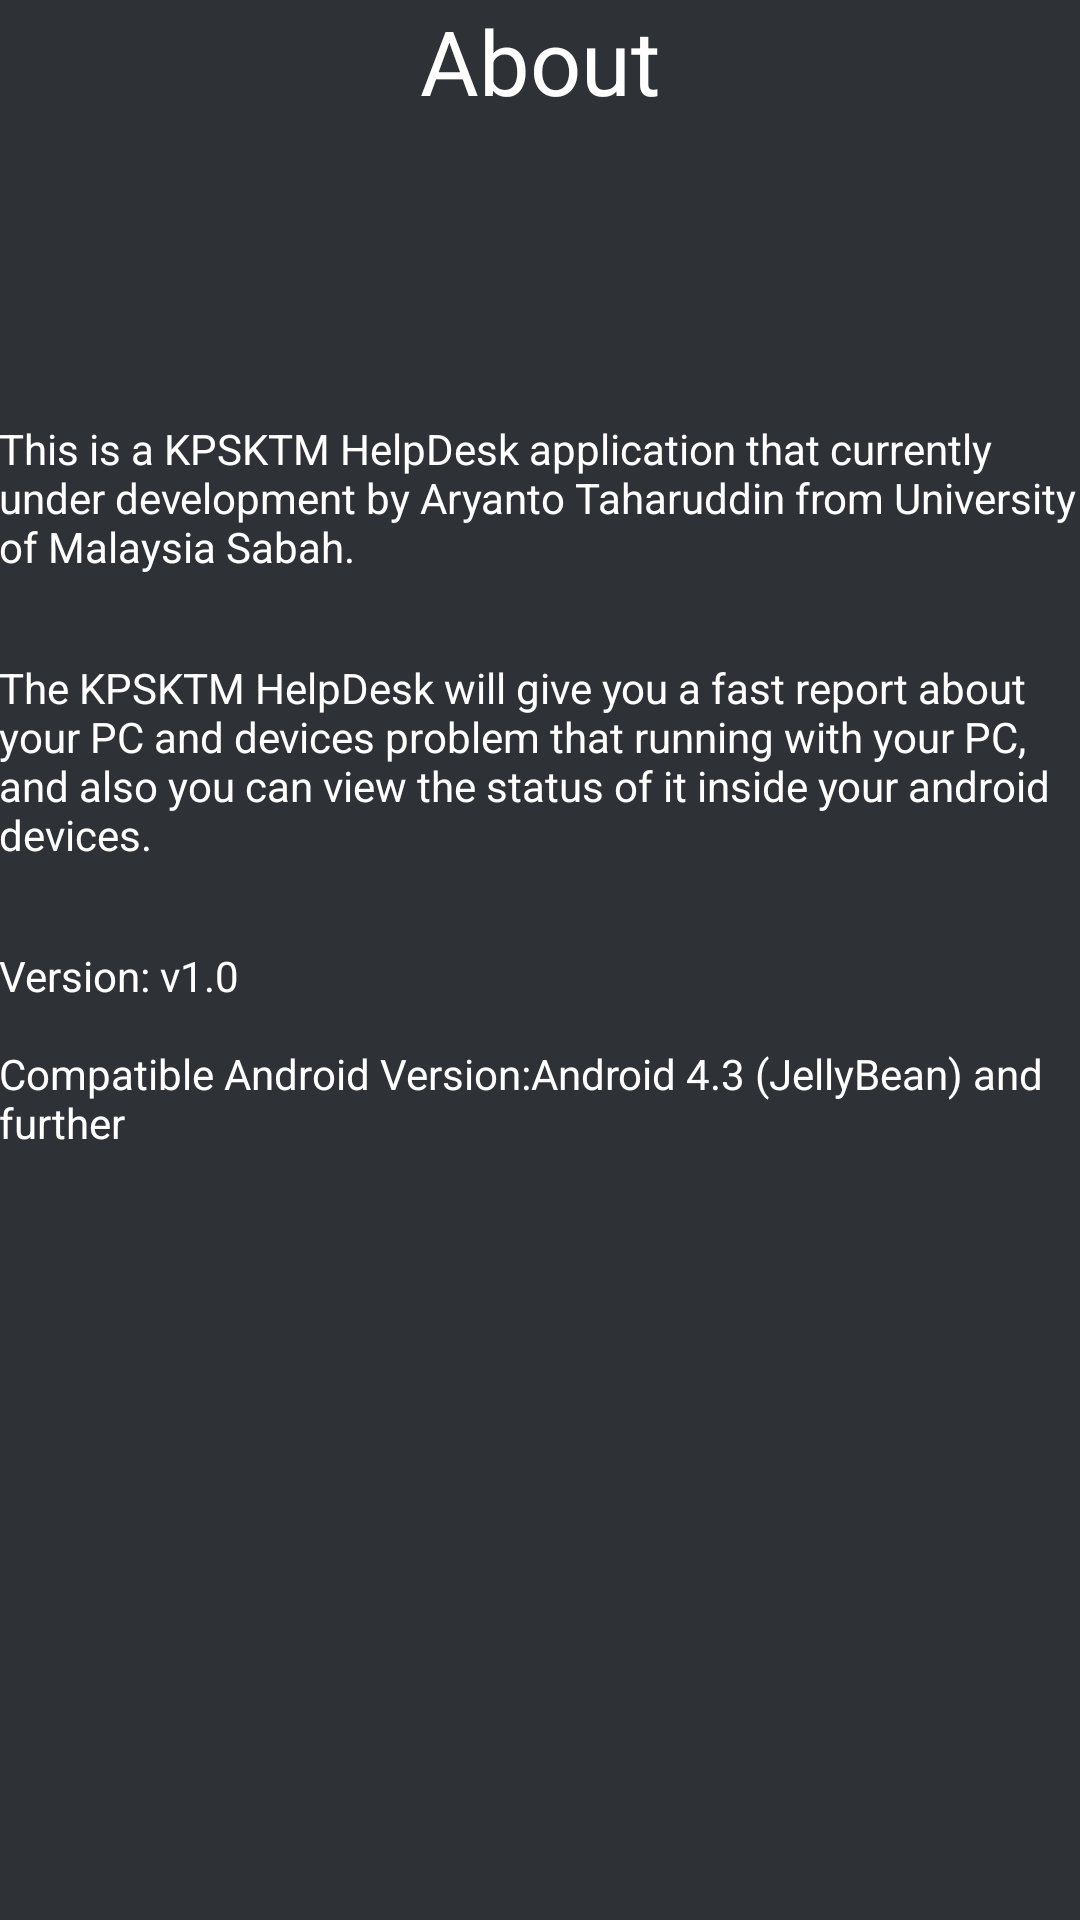

The Android layout XML behind this screen, and the referenced resources:
<!-- AndroidManifest.xml: application theme AppTheme2 -->
<!-- res/layout/activity_about_page.xml -->
<RelativeLayout xmlns:android="http://schemas.android.com/apk/res/android"
    xmlns:tools="http://schemas.android.com/tools" android:layout_width="match_parent"
    android:layout_height="match_parent" android:paddingLeft="@dimen/activity_horizontal_margin"
    android:paddingRight="@dimen/activity_horizontal_margin"
    android:paddingTop="@dimen/activity_vertical_margin"
    android:paddingBottom="@dimen/activity_vertical_margin"
    android:background="@color/bg_register"
    tools:content=".activity.AboutPageActivity">

    <TextView
        android:id="@+id/about"
        android:layout_width="match_parent"
        android:layout_height="match_parent"
        android:gravity="center_horizontal"
        android:text="@string/about_btn"
        android:textColor="@color/white"
        android:textSize="30sp" />

    <TextView android:text="@string/about_1"
        android:layout_width="wrap_content"
        android:textColor="@color/white"
        android:layout_height="wrap_content"
        android:id="@+id/about1"
        android:layout_alignParentTop="true"
        android:layout_alignParentStart="true"
        android:layout_alignParentLeft="true"
        android:layout_marginTop="140dp" />

    <TextView
        android:layout_width="wrap_content"
        android:layout_height="wrap_content"
        android:text="@string/about_2"
        android:textColor="@color/white"
        android:layout_marginTop="28dp"
        android:layout_below="@+id/about1"
        android:layout_alignParentEnd="true"
        android:layout_alignParentLeft="true"
        android:layout_alignParentRight="true"
        android:id="@+id/about2" />

    <TextView
        android:layout_width="fill_parent"
        android:layout_height="100dp"
        android:text="@string/about_3"
        android:textColor="@color/white"
        android:layout_marginTop="28dp"
        android:layout_below="@+id/about2"
        android:layout_alignParentStart="true"
        android:layout_alignParentLeft="true"/>

</RelativeLayout>
<!-- resources referenced by this layout -->
<resources>
  <color name="bg_register">#2e3237</color>
  <color name="white">#ffffff</color>
  <string name="about_1">This is a KPSKTM HelpDesk application that currently under development by Aryanto Taharuddin from University of Malaysia Sabah.</string>
  <string name="about_2">The KPSKTM HelpDesk will give you a fast report about your PC and devices problem that running with your PC, and also you can view the status of it inside your android devices.</string>
  <string name="about_3">Version: v1.0\n\nCompatible Android Version:Android 4.3 (JellyBean) and further </string>
  <string name="about_btn">About</string>
  <style name="AppTheme2" parent="Theme.MaterialComponents.DayNight.DarkActionBar.Bridge">
          
          <item name="colorPrimary">@color/colorPrimary</item>
          <item name="colorPrimaryDark">@color/colorPrimaryDark</item>
          <item name="colorAccent">@color/colorAccent</item>
      </style>
  <color name="colorPrimary">#ff6861</color>
  <color name="colorPrimaryDark">#00574B</color>
  <color name="colorAccent">#D81B60</color>
</resources>
